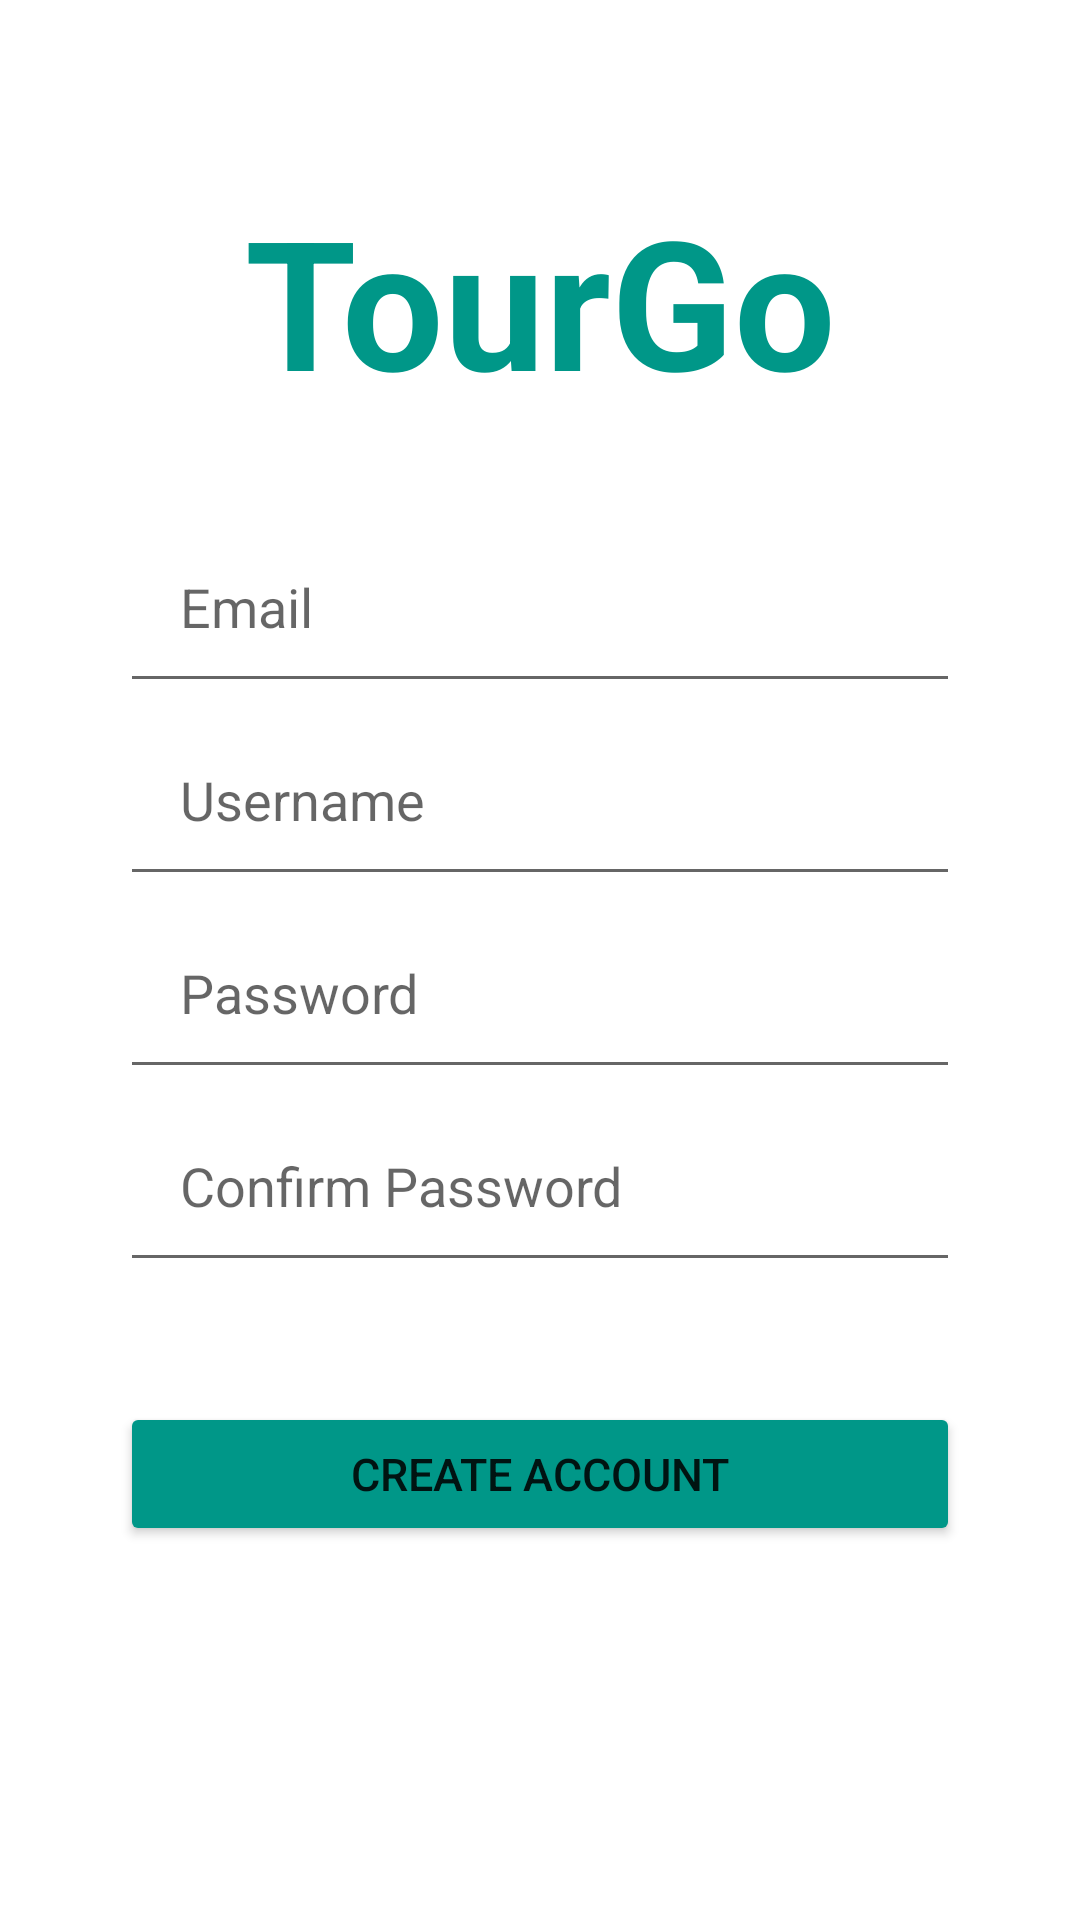

Reconstruct the res/layout file that produces this screen, plus the resources it refers to.
<!-- AndroidManifest.xml: application theme Theme.Project_TourGo -->
<!-- res/layout/activity_registrasi.xml -->
<?xml version="1.0" encoding="utf-8"?>
<LinearLayout xmlns:android="http://schemas.android.com/apk/res/android"
    xmlns:app="http://schemas.android.com/apk/res-auto"
    xmlns:tools="http://schemas.android.com/tools"
    android:layout_width="match_parent"
    android:layout_height="match_parent"
    android:orientation="vertical"
    tools:context=".registrasi">

    <TextView
        android:layout_width="match_parent"
        android:layout_height="wrap_content"
        android:gravity="center_horizontal"
        android:layout_marginTop="60dp"
        android:layout_marginBottom="30dp"
        android:textSize="60dp"
        android:textStyle="bold"
        android:textColor="#009788"
        android:text="TourGo"
        />
    <com.google.android.material.textfield.TextInputEditText
        android:id = "@+id/etEmail"
        android:layout_width="match_parent"
        android:layout_height="wrap_content"
        android:layout_marginHorizontal="40dp"
        android:padding="20dp"
        android:hint="Email"
        android:inputType="textEmailAddress"
        />
    <com.google.android.material.textfield.TextInputEditText
        android:id = "@+id/etUsername"
        android:layout_width="match_parent"
        android:layout_height="wrap_content"
        android:layout_marginHorizontal="40dp"
        android:padding="20dp"
        android:hint="Username"
        android:inputType="text"
        />
    <com.google.android.material.textfield.TextInputEditText
        android:id = "@+id/etPass"
        android:layout_width="match_parent"
        android:layout_height="wrap_content"
        android:layout_marginHorizontal="40dp"
        android:padding="20dp"
        android:hint="Password"
        android:inputType="textPassword"
        />
    <com.google.android.material.textfield.TextInputEditText
        android:id = "@+id/etConPass"
        android:layout_width="match_parent"
        android:layout_height="wrap_content"
        android:layout_marginHorizontal="40dp"
        android:padding="20dp"
        android:hint="Confirm Password"
        android:inputType="textPassword"
        />
    <Button
        android:id="@+id/registry"
        android:layout_width="match_parent"
        android:layout_height="wrap_content"
        android:layout_marginHorizontal="40dp"
        android:layout_marginTop="40dp"
        android:backgroundTint="#009788"
        android:text="Create Account"
        android:textSize="15dp"
        />

</LinearLayout>
<!-- resources referenced by this layout -->
<resources>
  <style name="Theme.Project_TourGo" parent="Theme.MaterialComponents.DayNight.NoActionBar">
          
          <item name="colorPrimary">@color/purple_500</item>
          <item name="colorPrimaryVariant">@color/purple_700</item>
          <item name="colorOnPrimary">@color/white</item>
          
          <item name="colorSecondary">@color/teal_200</item>
          <item name="colorSecondaryVariant">@color/teal_700</item>
          <item name="colorOnSecondary">@color/black</item>
          
          <item name="android:statusBarColor" tools:targetApi="l">?attr/colorPrimaryVariant</item>
          
      </style>
  <!-- not gathered from this repository: default colours our renderer supplied (Android Studio template values) -->
  <color name="purple_500">#FF6200EE</color>
  <color name="purple_700">#FF3700B3</color>
  <color name="teal_200">#FF03DAC5</color>
  <color name="teal_700">#FF018786</color>
  <color name="black">#FF000000</color>
  <color name="white">#FFFFFFFF</color>
</resources>
